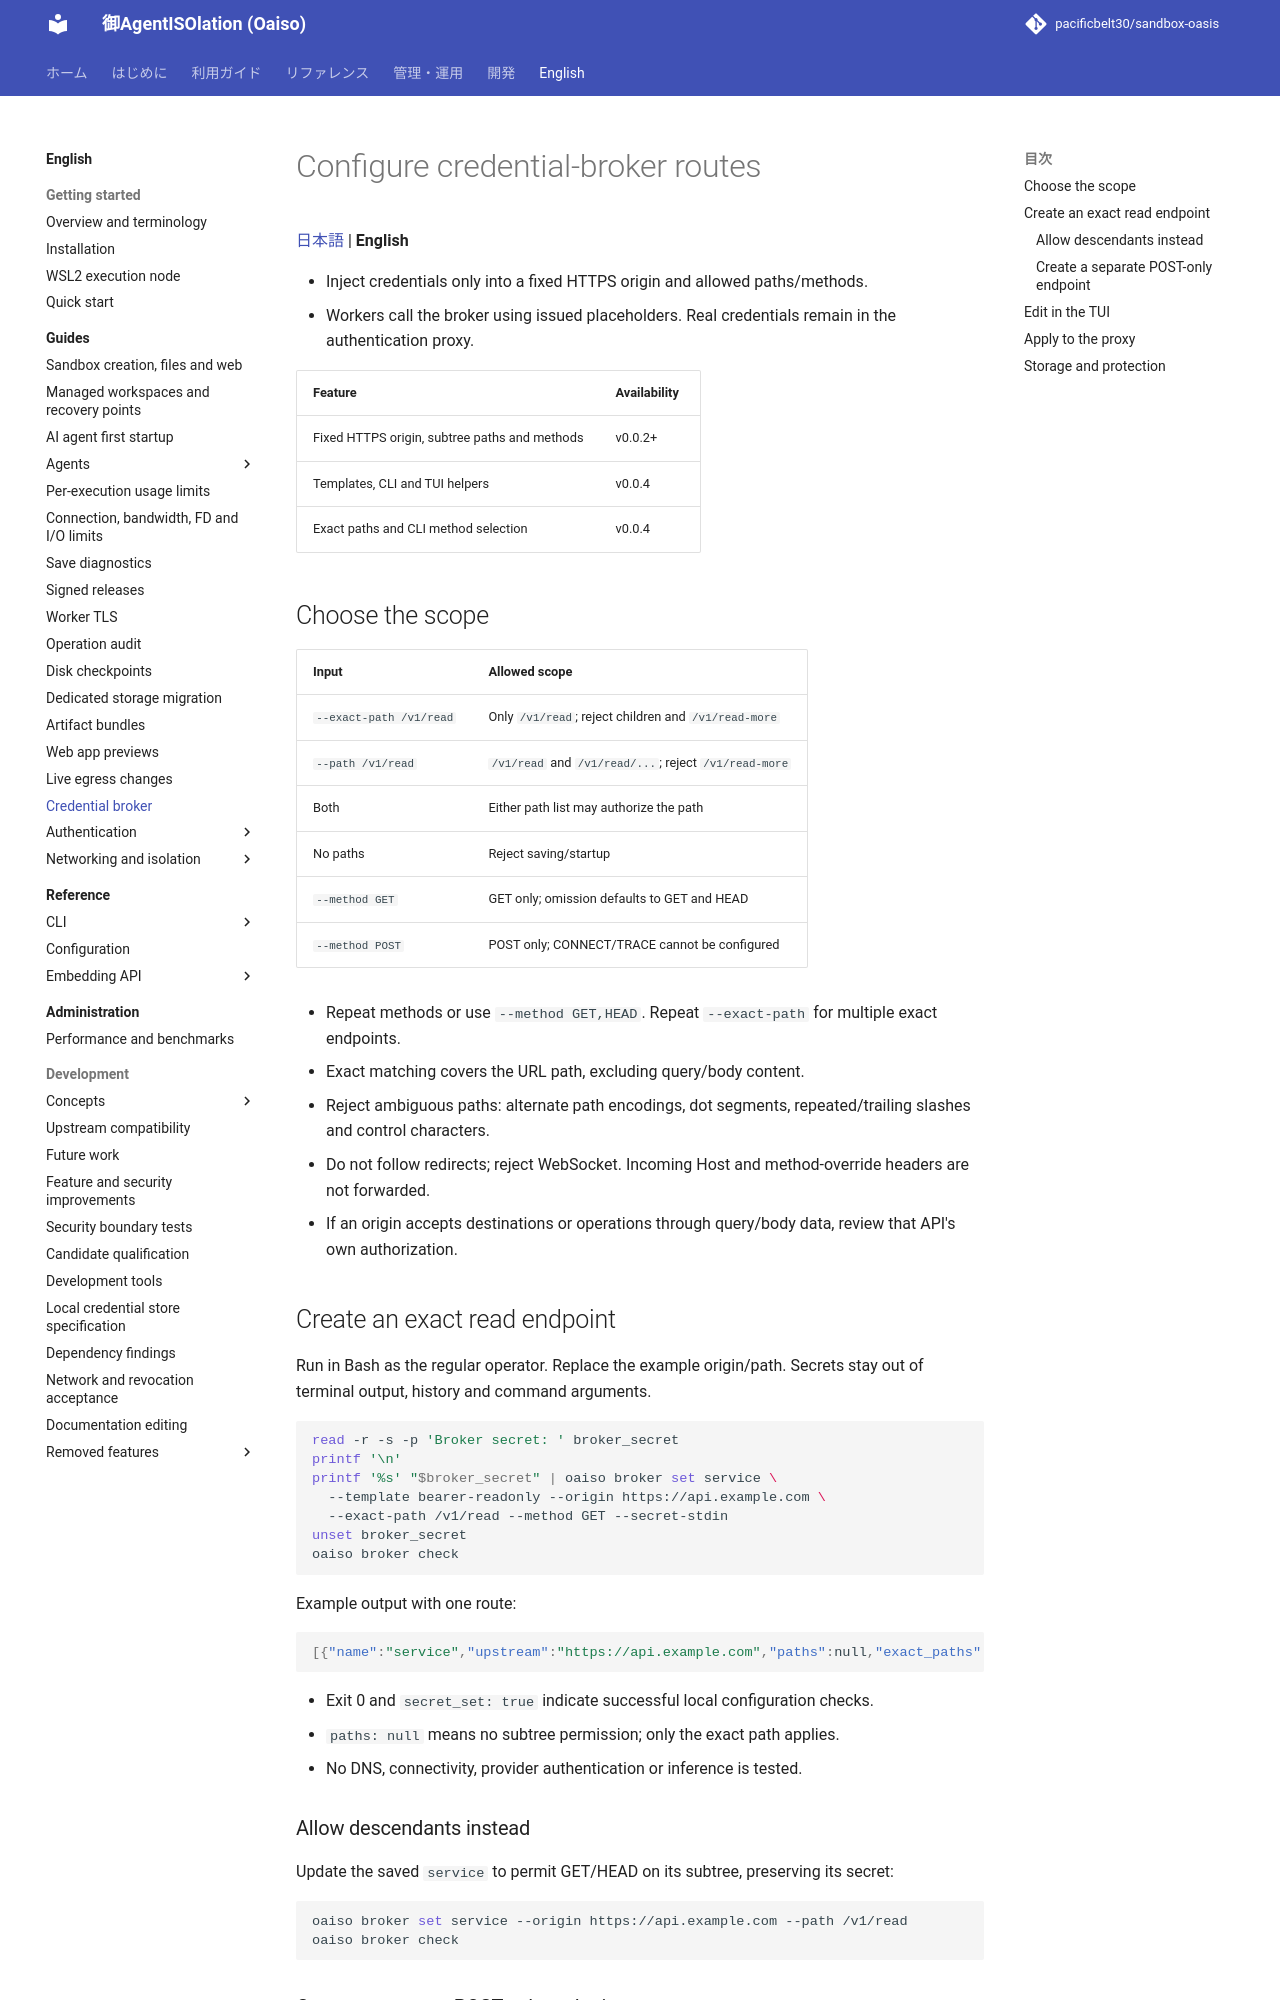

repository: pacificbelt30/sandbox-oasis · page: en/guides/credential-broker/index.html · generator: mkdocs

# Configure credential-broker routes

[日本語](../../guides/credential-broker.md) | **English**

- Inject credentials only into a fixed HTTPS origin and allowed paths/methods.
- Workers call the broker using issued placeholders. Real credentials remain in the authentication proxy.

| Feature | Availability |
|---|---|
| Fixed HTTPS origin, subtree paths and methods | v0.0.2+ |
| Templates, CLI and TUI helpers | v0.0.4 |
| Exact paths and CLI method selection | v0.0.4 |

## Choose the scope

| Input | Allowed scope |
|---|---|
| `--exact-path /v1/read` | Only `/v1/read`; reject children and `/v1/read-more` |
| `--path /v1/read` | `/v1/read` and `/v1/read/...`; reject `/v1/read-more` |
| Both | Either path list may authorize the path |
| No paths | Reject saving/startup |
| `--method GET` | GET only; omission defaults to GET and HEAD |
| `--method POST` | POST only; CONNECT/TRACE cannot be configured |

- Repeat methods or use `--method GET,HEAD`. Repeat `--exact-path` for multiple exact endpoints.
- Exact matching covers the URL path, excluding query/body content.
- Reject ambiguous paths: alternate path encodings, dot segments, repeated/trailing slashes and control characters.
- Do not follow redirects; reject WebSocket. Incoming Host and method-override headers are not forwarded.
- If an origin accepts destinations or operations through query/body data, review that API's own authorization.

## Create an exact read endpoint

Run in Bash as the regular operator. Replace the example origin/path. Secrets stay out of terminal output, history and command arguments.

```bash
read -r -s -p 'Broker secret: ' broker_secret
printf '\n'
printf '%s' "$broker_secret" | oaiso broker set service \
  --template bearer-readonly --origin https://api.example.com \
  --exact-path /v1/read --method GET --secret-stdin
unset broker_secret
oaiso broker check
```

Example output with one route:

```json
[{"name":"service","upstream":"https://api.example.com","paths":null,"exact_paths":["/v1/read"],"methods":["GET"],"header":"Authorization","prefix":"Bearer ","secret_set":true}]
```

- Exit 0 and `secret_set: true` indicate successful local configuration checks.
- `paths: null` means no subtree permission; only the exact path applies.
- No DNS, connectivity, provider authentication or inference is tested.

### Allow descendants instead

Update the saved `service` to permit GET/HEAD on its subtree, preserving its secret:

```bash
oaiso broker set service --origin https://api.example.com --path /v1/read
oaiso broker check
```
